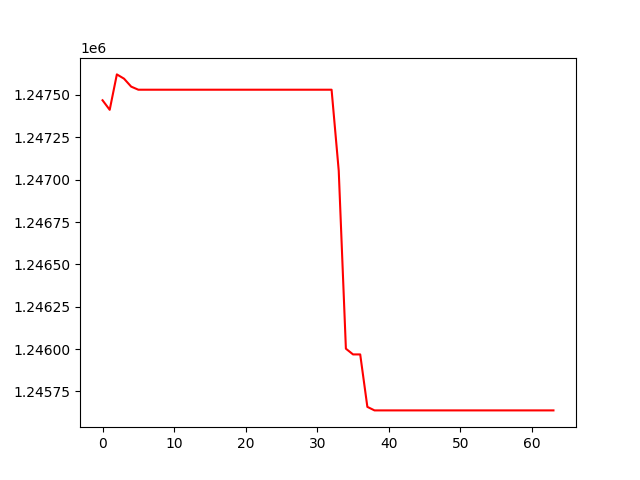

The table this chart was drawn from, first rows:
, 0
0, 1247469
1, 1247412
2, 1247621
3, 1247596
4, 1247549
5, 1247531
6, 1247531
7, 1247531
8, 1247531
9, 1247531
10, 1247531
11, 1247531
12, 1247531
13, 1247531
14, 1247531
15, 1247531
16, 1247531
17, 1247531
18, 1247531
19, 1247531
20, 1247531
21, 1247531
22, 1247531
23, 1247531
24, 1247531
25, 1247531
26, 1247531
27, 1247531
28, 1247531
29, 1247531
30, 1247531
31, 1247531
32, 1247531
33, 1247053
34, 1246002
35, 1245968
36, 1245968
37, 1245659
38, 1245638
39, 1245638
40, 1245638
41, 1245638
42, 1245638
43, 1245638
44, 1245638
45, 1245638
46, 1245638
47, 1245638
48, 1245638
49, 1245638
50, 1245638
51, 1245638
52, 1245638
53, 1245638
54, 1245638
55, 1245638
56, 1245638
57, 1245638
58, 1245638
59, 1245638
... 4 more rows
